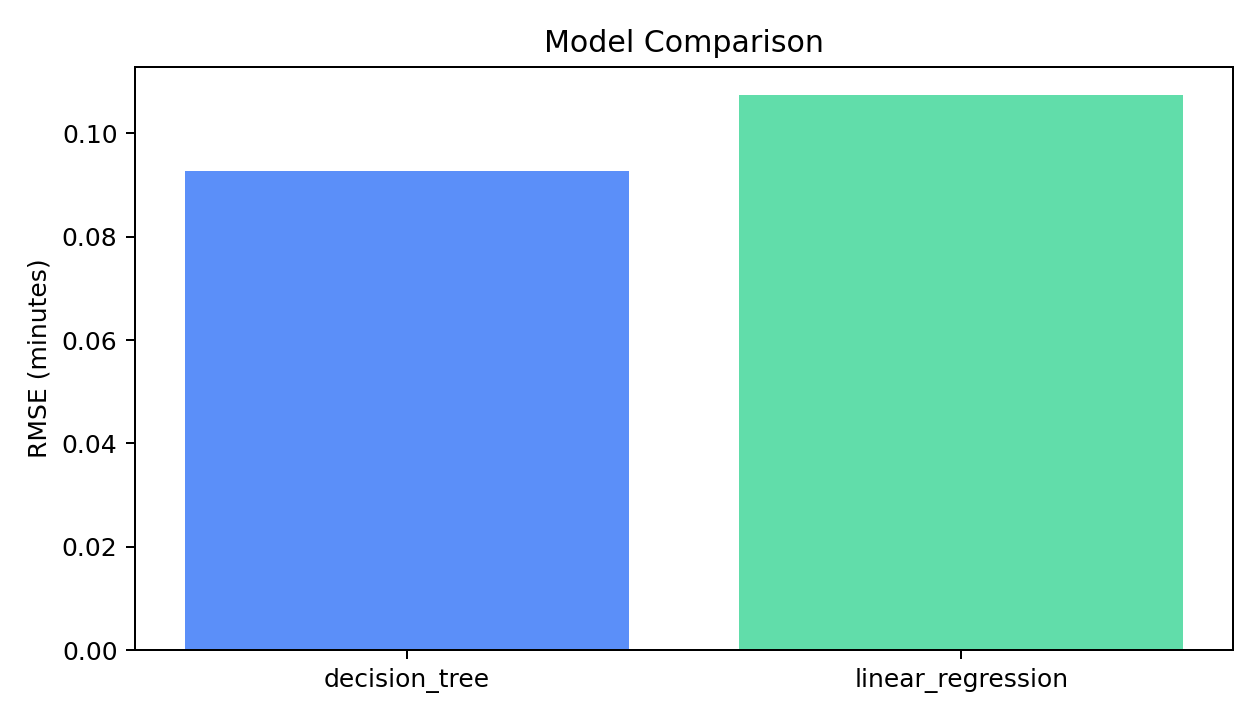

The data file committed next to this chart (first rows):
name, mae, rmse, r2
decision_tree, 0.06599, 0.09269, 0.7687
linear_regression, 0.08174, 0.1074, 0.6891
